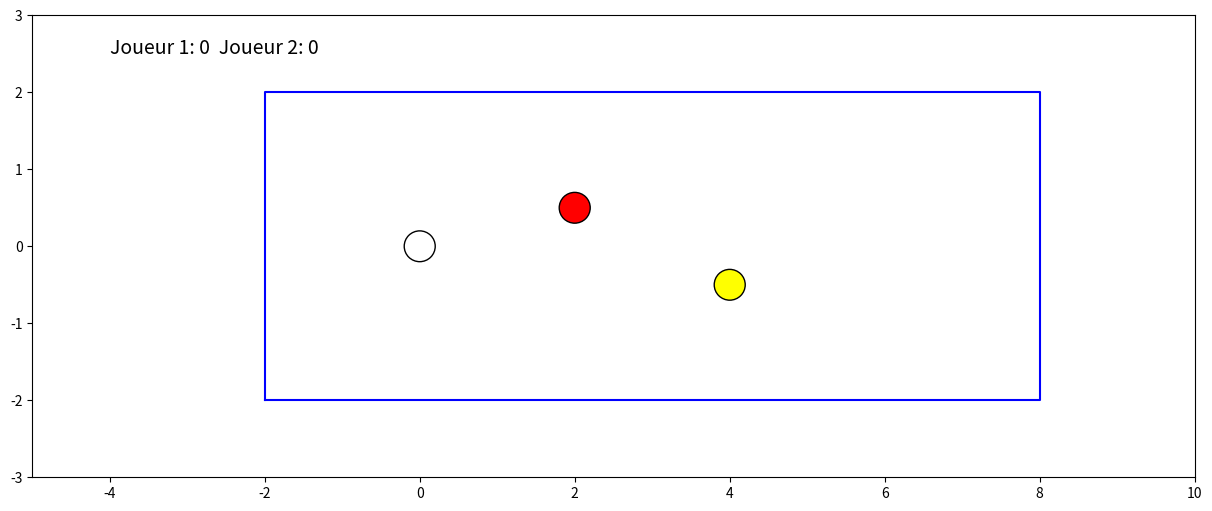

Write the Python code that produced this figure.
import matplotlib.pyplot as plt
import numpy as np
import matplotlib.animation as animation
import matplotlib.patches as patches
import math

# --- Initialisation ---
fig, ax = plt.subplots(figsize=(15,6))
ax.set_xlim(-5,10)
ax.set_ylim(-3,3)

R = 0.2
C, D, E, F = (-2,-2), (8,-2), (8,2), (-2,2)
plt.plot([C[0],D[0],E[0],F[0],C[0]], [C[1],D[1],E[1],F[1],C[1]], color="blue")

score = [0,0]
player = 0
score_text = ax.text(-4,2.5,f"Joueur 1: {score[0]}  Joueur 2: {score[1]}", fontsize=14)

# Positions fixes
positions = [
    np.array([[0.0,0.0]]),     # bille blanche
    np.array([[2.0,0.5]]),     # bille rouge
    np.array([[4.0,-0.5]])     # bille jaune
]

velocities = [
    np.array([0.0,0.0]),
    np.array([0.0,0.0]),
    np.array([0.0,0.0])
]

patches_list = [
    patches.Circle((pos[0,0], pos[0,1]), R, fc=color, ec='black')
    for pos, color in zip(positions, ['white','red','yellow'])
]
for p in patches_list:
    ax.add_patch(p)

aim_arrow = patches.FancyArrowPatch((0,0),(0,0), color='black', arrowstyle='-|>', mutation_scale=20)
aim_arrow.set_visible(False)
ax.add_patch(aim_arrow)

friction = 0.99
max_power = 15.0
power_multiplier = 5.0

# --- États du jeu ---
choosing_direction = True  # toujours prêt à tirer
white_selected = False     # True si on clique sur la blanche
counted_collisions = set()

# --- Clic ---
def on_click(event):
    global white_selected
    if event.xdata is None or event.ydata is None:
        return
    x, y = event.xdata, event.ydata

    # Tir possible uniquement si clic sur la blanche
    if np.linalg.norm(np.array([x,y]) - positions[0][0]) <= R:
        white_selected = True
    else:
        white_selected = False  # cliquer ailleurs ne fait rien

# --- Mouvement de la souris ---
def on_move(event):
    if choosing_direction and white_selected and event.xdata is not None and event.ydata is not None:
        start = positions[0][0]
        end = np.array([event.xdata, event.ydata])
        direction = end - start
        norm = np.linalg.norm(direction)
        if norm > max_power:
            end = start + direction / norm * max_power
        aim_arrow.set_positions(start, end)
        aim_arrow.set_visible(True)

# --- Relâchement pour tirer ---
def on_release(event):
    global velocities, white_selected
    if white_selected and event.xdata is not None and event.ydata is not None:
        start = positions[0][0]
        end = np.array([event.xdata, event.ydata])
        direction = end - start
        norm = np.linalg.norm(direction)
        if norm > max_power:
            direction = direction / norm * max_power
        velocities[0] = direction * power_multiplier
        white_selected = False
        aim_arrow.set_visible(False)

fig.canvas.mpl_connect('button_press_event', on_click)
fig.canvas.mpl_connect('motion_notify_event', on_move)
fig.canvas.mpl_connect('button_release_event', on_release)

# --- Collisions ---
def handle_collision(i1,i2):
    dx = positions[i2][0,0]-positions[i1][0,0]
    dy = positions[i2][0,1]-positions[i1][0,1]
    dist = math.hypot(dx, dy)
    if dist == 0:
        dist = 0.0001
    if dist < 2*R:
        nx = dx/dist
        ny = dy/dist

        # Vitesses normales/tangentes
        v1n = velocities[i1][0]*nx + velocities[i1][1]*ny
        v1t = -velocities[i1][0]*ny + velocities[i1][1]*nx
        v2n = velocities[i2][0]*nx + velocities[i2][1]*ny
        v2t = -velocities[i2][0]*ny + velocities[i2][1]*nx

        # Échange normales
        v1n, v2n = v2n, v1n

        velocities[i1][0] = v1n*nx - v1t*ny
        velocities[i1][1] = v1n*ny + v1t*nx
        velocities[i2][0] = v2n*nx - v2t*ny
        velocities[i2][1] = v2n*ny + v2t*nx

        # Corriger chevauchement
        overlap = 2*R - dist
        positions[i1][0,0] -= nx*overlap/2
        positions[i1][0,1] -= ny*overlap/2
        positions[i2][0,0] += nx*overlap/2
        positions[i2][0,1] += ny*overlap/2

        pair = tuple(sorted([i1,i2]))
        if pair not in counted_collisions:
            counted_collisions.add(pair)
            if 0 in pair:
                if 1 in pair: return 1
                if 2 in pair: return 2
    else:
        pair = tuple(sorted([i1,i2]))
        if pair in counted_collisions:
            counted_collisions.remove(pair)
    return 0

# --- Animation ---
def animate(frame):
    global positions, velocities, score, player

    for idx,pos in enumerate(positions):
        pos[:,0] += velocities[idx][0]*0.02
        pos[:,1] += velocities[idx][1]*0.02

        # Rebond murs
        if pos[0,0]-R <= -2 or pos[0,0]+R >= 8:
            velocities[idx][0] = -velocities[idx][0]
        if pos[0,1]-R <= -2 or pos[0,1]+R >= 2:
            velocities[idx][1] = -velocities[idx][1]

    # Collisions
    n = len(positions)
    for i1 in range(n):
        for i2 in range(i1+1,n):
            point = handle_collision(i1,i2)
            if point == 1 or point == 2:
                score[player] += 1

    # Friction
    for idx in range(len(velocities)):
        velocities[idx] *= friction

    # Mise à jour patches
    for idx, patch in enumerate(patches_list):
        patch.center = (positions[idx][0,0], positions[idx][0,1])

    # Fin du tour
    if np.linalg.norm(velocities[0])<0.05:
        velocities[0] = np.array([0.0,0.0])
        player = (player+1)%2

    score_text.set_text(f"Joueur 1: {score[0]}  Joueur 2: {score[1]}")
    return patches_list + [score_text, aim_arrow]

ani = animation.FuncAnimation(fig, animate, init_func=lambda: patches_list+[score_text, aim_arrow], interval=20, blit=True)
plt.show()